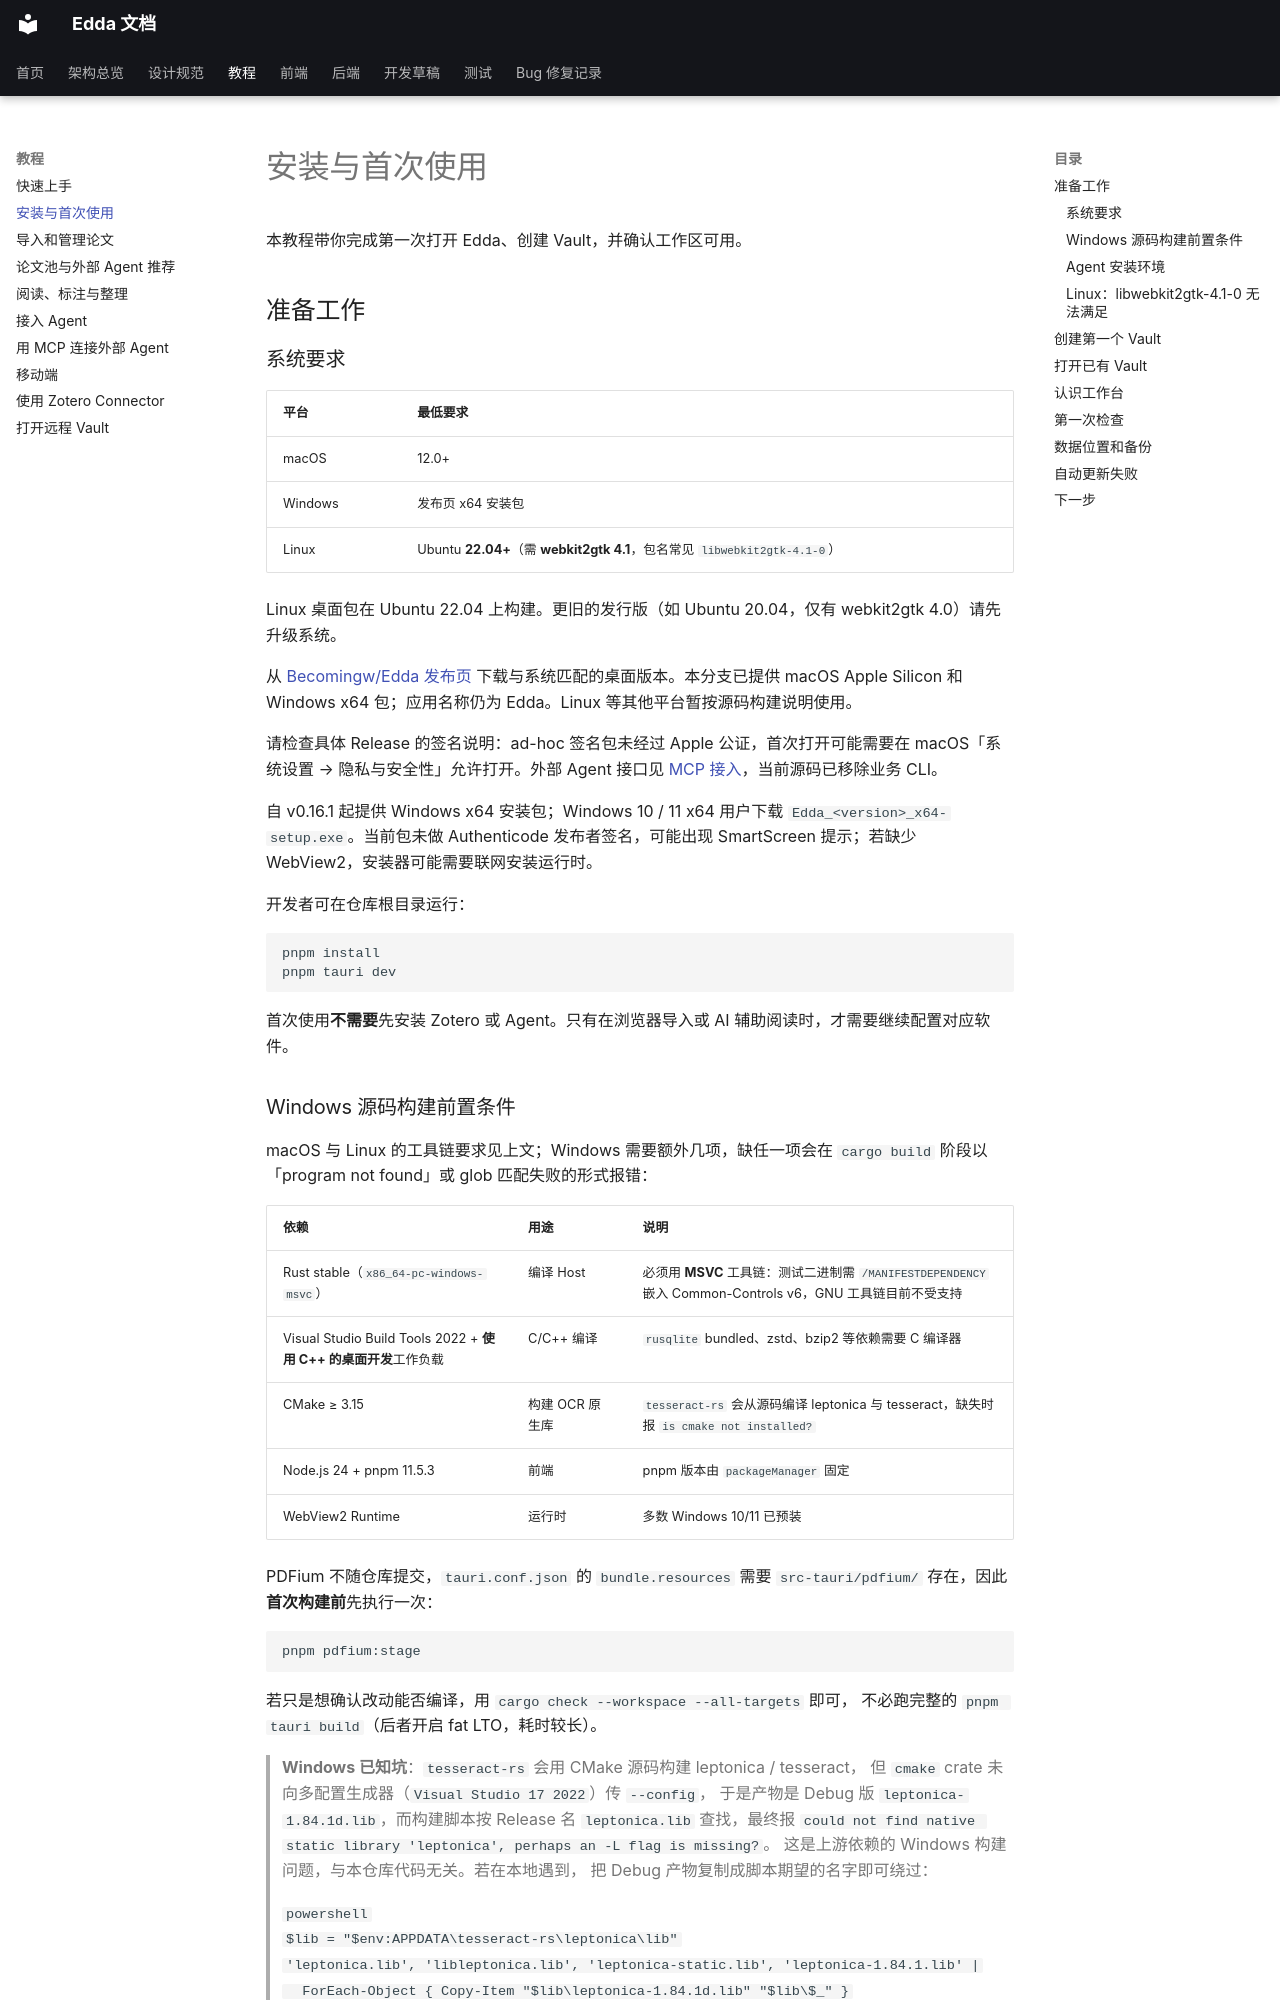

repository: Becomingw/Margin-Next · page: usage/getting-started/index.html · generator: mkdocs

# 安装与首次使用

本教程带你完成第一次打开 Edda、创建 Vault，并确认工作区可用。

## 准备工作

### 系统要求

| 平台 | 最低要求 |
|---|---|
| macOS | 12.0+ |
| Windows | 发布页 x64 安装包 |
| Linux | Ubuntu **22.04+**（需 **webkit2gtk 4.1**，包名常见 `libwebkit2gtk-4.1-0`） |

Linux 桌面包在 Ubuntu 22.04 上构建。更旧的发行版（如 Ubuntu 20.04，仅有 webkit2gtk 4.0）请先升级系统。

从 [Becomingw/Edda 发布页](https://github.com/Becomingw/Edda/releases) 下载与系统匹配的桌面版本。本分支已提供 macOS Apple Silicon 和 Windows x64 包；应用名称仍为 Edda。Linux 等其他平台暂按源码构建说明使用。

请检查具体 Release 的签名说明：ad-hoc 签名包未经过 Apple 公证，首次打开可能需要在 macOS「系统设置 → 隐私与安全性」允许打开。外部 Agent 接口见 [MCP 接入](mcp.md)，当前源码已移除业务 CLI。

自 v0.16.1 起提供 Windows x64 安装包；Windows 10 / 11 x64 用户下载 `Edda_<version>_x64-setup.exe`。当前包未做 Authenticode
发布者签名，可能出现 SmartScreen 提示；若缺少 WebView2，安装器可能需要联网安装运行时。

开发者可在仓库根目录运行：

```bash
pnpm install
pnpm tauri dev
```

首次使用**不需要**先安装 Zotero 或 Agent。只有在浏览器导入或 AI 辅助阅读时，才需要继续配置对应软件。
